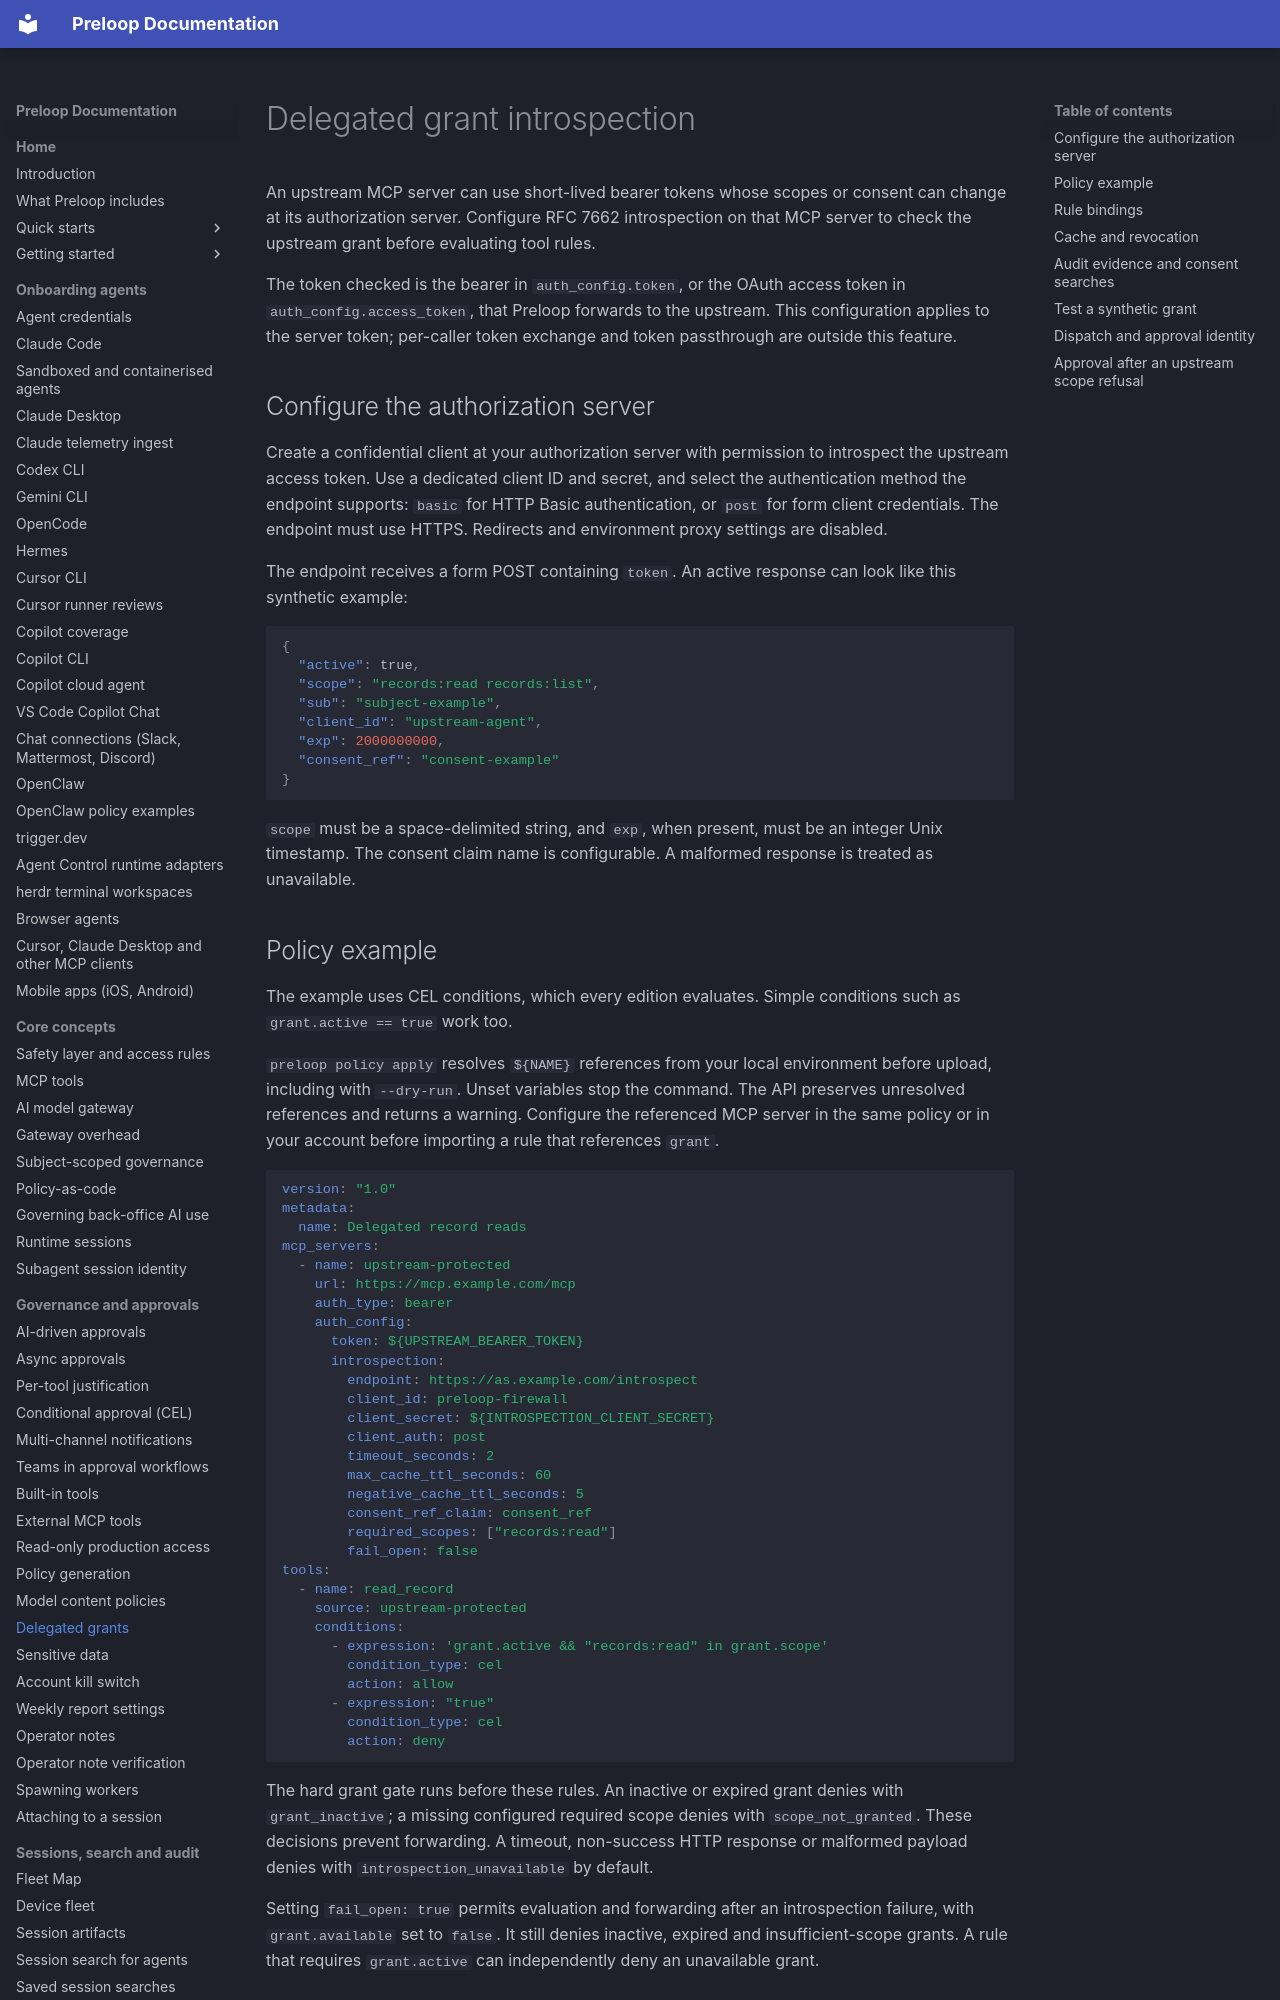

repository: preloop/preloop · page: guide/grant-introspection/index.html · generator: mkdocs

# Delegated grant introspection

An upstream MCP server can use short-lived bearer tokens whose scopes or consent can change at its authorization server. Configure RFC 7662 introspection on that MCP server to check the upstream grant before evaluating tool rules.

The token checked is the bearer in `auth_config.token`, or the OAuth access token in `auth_config.access_token`, that Preloop forwards to the upstream. This configuration applies to the server token; per-caller token exchange and token passthrough are outside this feature.

## Configure the authorization server

Create a confidential client at your authorization server with permission to introspect the upstream access token. Use a dedicated client ID and secret, and select the authentication method the endpoint supports: `basic` for HTTP Basic authentication, or `post` for form client credentials. The endpoint must use HTTPS. Redirects and environment proxy settings are disabled.

The endpoint receives a form POST containing `token`. An active response can look like this synthetic example:

```json
{
  "active": true,
  "scope": "records:read records:list",
  "sub": "subject-example",
  "client_id": "upstream-agent",
  "exp": 2000000000,
  "consent_ref": "consent-example"
}
```

`scope` must be a space-delimited string, and `exp`, when present, must be an integer Unix timestamp. The consent claim name is configurable. A malformed response is treated as unavailable.

## Policy example

The example uses CEL conditions, which every edition evaluates. Simple conditions such as `grant.active == true` work too.

`preloop policy apply` resolves `${NAME}` references from your local environment
before upload, including with `--dry-run`. Unset variables stop the command.
The API preserves unresolved references and returns a warning. Configure the
referenced MCP server in the same policy or in your account before importing a
rule that references `grant`.

```yaml
version: "1.0"
metadata:
  name: Delegated record reads
mcp_servers:
  - name: upstream-protected
    url: https://mcp.example.com/mcp
    auth_type: bearer
    auth_config:
      token: ${UPSTREAM_BEARER_TOKEN}
      introspection:
        endpoint: https://as.example.com/introspect
        client_id: preloop-firewall
        client_secret: ${INTROSPECTION_CLIENT_SECRET}
        client_auth: post
        timeout_seconds: 2
        max_cache_ttl_seconds: 60
        negative_cache_ttl_seconds: 5
        consent_ref_claim: consent_ref
        required_scopes: ["records:read"]
        fail_open: false
tools:
  - name: read_record
    source: upstream-protected
    conditions:
      - expression: 'grant.active && "records:read" in grant.scope'
        condition_type: cel
        action: allow
      - expression: "true"
        condition_type: cel
        action: deny
```

The hard grant gate runs before these rules. An inactive or expired grant denies with `grant_inactive`; a missing configured required scope denies with `scope_not_granted`. These decisions prevent forwarding. A timeout, non-success HTTP response or malformed payload denies with `introspection_unavailable` by default.

Setting `fail_open: true` permits evaluation and forwarding after an introspection failure, with `grant.available` set to `false`. It still denies inactive, expired and insufficient-scope grants. A rule that requires `grant.active` can independently deny an unavailable grant.
